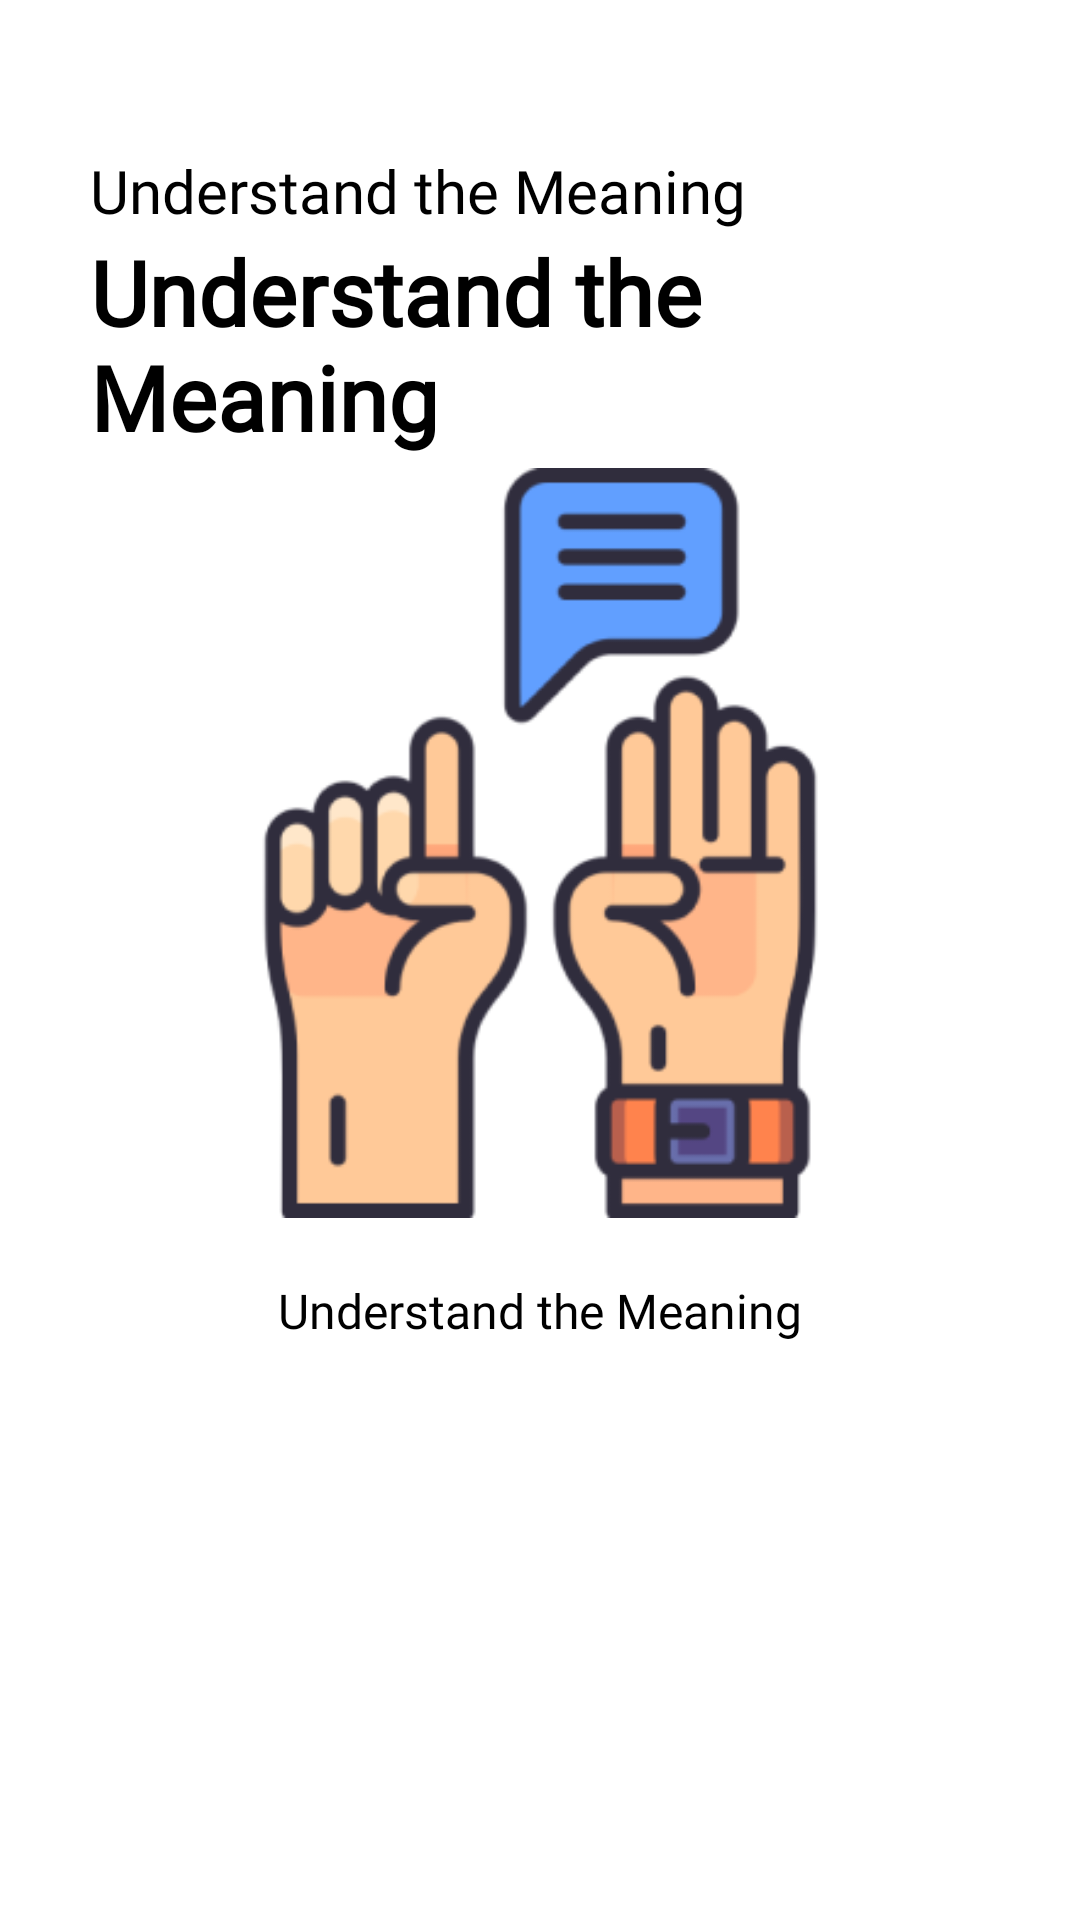

Android layout source for this screen:
<!-- AndroidManifest.xml: application theme Theme.CapstoneBangkitV1 -->
<!-- res/layout/activity_onboarding3.xml -->
<?xml version="1.0" encoding="utf-8"?>
<androidx.constraintlayout.widget.ConstraintLayout xmlns:android="http://schemas.android.com/apk/res/android"
    xmlns:app="http://schemas.android.com/apk/res-auto"
    xmlns:tools="http://schemas.android.com/tools"
    android:layout_width="match_parent"
    android:layout_height="match_parent">

    <TextView
        android:id="@+id/titleTv"
        android:layout_width="0dp"
        android:layout_height="wrap_content"
        android:layout_marginStart="30dp"
        android:layout_marginEnd="16dp"
        android:fontFamily="@font/poppinsmedium"
        android:layout_marginTop="50dp"
        android:textSize="20sp"
        android:text="@string/title_menu_1"
        android:textAppearance="@style/TextAppearance.AppCompat.Body2"
        android:textColor="@color/black"
        app:layout_constraintEnd_toEndOf="parent"
        app:layout_constraintStart_toStartOf="parent"
        app:layout_constraintTop_toTopOf="parent" />

    <TextView
        android:id="@+id/subTitleTv"
        android:layout_width="0dp"
        android:layout_height="wrap_content"
        android:layout_marginStart="30dp"
        android:fontFamily="@font/poppinsmedium"
        android:textSize="30sp"
        android:layout_marginEnd="16dp"
        android:text="@string/title_menu_1"
        android:textAppearance="@style/TextAppearance.AppCompat.Headline"
        android:textColor="@color/black"
        android:textStyle="bold"
        app:layout_constraintEnd_toEndOf="parent"
        app:layout_constraintStart_toStartOf="parent"
        app:layout_constraintTop_toBottomOf="@+id/titleTv" />

    <ImageView
        android:id="@+id/img"
        android:layout_width="250dp"
        android:layout_height="250dp"
        android:layout_marginStart="32dp"
        android:layout_marginEnd="32dp"
        android:adjustViewBounds="true"
        app:layout_constraintBottom_toBottomOf="parent"
        app:layout_constraintDimensionRatio="1:1"
        app:layout_constraintEnd_toEndOf="parent"
        app:layout_constraintStart_toStartOf="parent"
        app:layout_constraintTop_toTopOf="parent"
        app:layout_constraintVertical_bias="0.4"
        app:srcCompat="@drawable/menu3"
        tools:ignore="ContentDescription" />

    <TextView
        android:id="@+id/descTV"
        android:layout_width="0dp"
        android:layout_height="wrap_content"
        android:layout_marginTop="20dp"
        android:fontFamily="@font/poppinsmedium"
        android:gravity="center"
        android:textSize="16sp"
        android:text="@string/title_menu_1"
        android:textAppearance="@style/TextAppearance.AppCompat.Body1"
        android:textColor="@color/black"
        app:layout_constraintEnd_toEndOf="@+id/img"
        app:layout_constraintStart_toStartOf="@+id/img"
        app:layout_constraintTop_toBottomOf="@+id/img" />

</androidx.constraintlayout.widget.ConstraintLayout>
<!-- resources referenced by this layout -->
<resources>
  <color name="black">#FF000000</color>
  <!-- drawable menu3: png bitmap (drawable, 20002 bytes) -->
  <string name="title_menu_1">Understand the Meaning</string>
  <style name="Theme.CapstoneBangkitV1" parent="Theme.MaterialComponents.Light.DarkActionBar">
          
          <item name="colorPrimary">@color/black_second</item>
          <item name="colorPrimaryVariant">@color/purple_700</item>
          <item name="colorOnPrimary">@color/white</item>
          
          <item name="colorSecondary">@color/teal_200</item>
          <item name="colorSecondaryVariant">@color/teal_700</item>
          <item name="colorOnSecondary">@color/black</item>
          
          <item name="android:statusBarColor">?attr/colorPrimaryVariant</item>
          
      </style>
  <color name="black_second">#1C2E4E</color>
  <color name="purple_700">#4F76F7</color>
  <color name="white">#FFFFFFFF</color>
  <color name="teal_200">#FF03DAC5</color>
  <color name="teal_700">#FF018786</color>
</resources>
